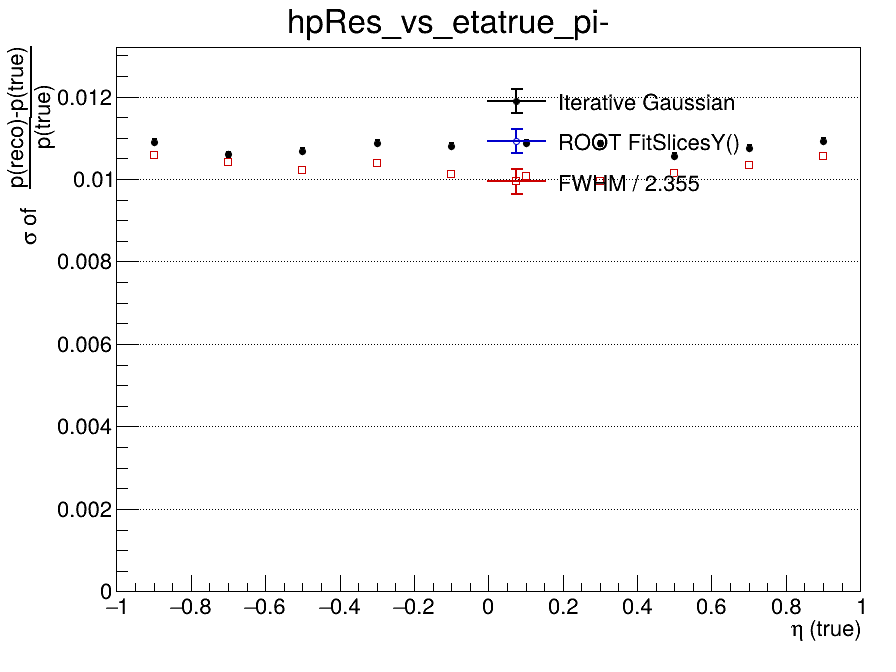

The data file committed next to this chart (first rows):
x_low, x_high, x_center, entries, iterative_mean, iterative_mean_error, iterative_sigma, iterative_sigma_error, iterative_chi2_ndf, iterative_iterations, iterative_fit_status, fitslicesy_sigma, fitslicesy_sigma_error, fwhm, fwhm_sigma
-1, -0.8, -0.9, 36801, -0.008617, 6.60445209229e-05, 0.01091, 6.54854375479e-05, 1.546, 3, 0, 0, 0, 0.02494, 0.01059
-0.8, -0.6, -0.7, 41756, -0.008728, 6.03828769831e-05, 0.0106, 6.02974754926e-05, 2.213, 3, 0, 0, 0, 0.02455, 0.01042
-0.6, -0.4, -0.5, 45525, -0.008814, 5.86757517721e-05, 0.01069, 5.94063021943e-05, 4.536, 3, 0, 0, 0, 0.02405, 0.01021
-0.4, -0.2, -0.3, 45878, -0.008789, 5.92929693088e-05, 0.01088, 5.9079425911e-05, 4.204, 3, 0, 0, 0, 0.02448, 0.0104
-0.2, 0, -0.1, 45147, -0.008713, 5.93722183676e-05, 0.01081, 5.89597281586e-05, 5.984, 3, 0, 0, 0, 0.02386, 0.01013
0, 0.2, 0.1, 44394, -0.008672, 6.03784847628e-05, 0.01088, 6.08792437247e-05, 5.477, 3, 0, 0, 0, 0.02374, 0.01008
0.2, 0.4, 0.3, 45401, -0.008882, 5.96268708735e-05, 0.01087, 5.98793515666e-05, 5.491, 3, 0, 0, 0, 0.02341, 0.009941
0.4, 0.6, 0.5, 44437, -0.008883, 5.8547029335e-05, 0.01057, 5.90251325899e-05, 5.345, 3, 0, 0, 0, 0.02388, 0.01014
0.6, 0.8, 0.7, 42379, -0.008771, 6.13084800627e-05, 0.01076, 6.23711805584e-05, 2.656, 3, 0, 0, 0, 0.02433, 0.01033
0.8, 1, 0.9, 35890, -0.008613, 6.7091022518e-05, 0.01093, 6.65017292971e-05, 1.726, 3, 0, 0, 0, 0.02487, 0.01056
